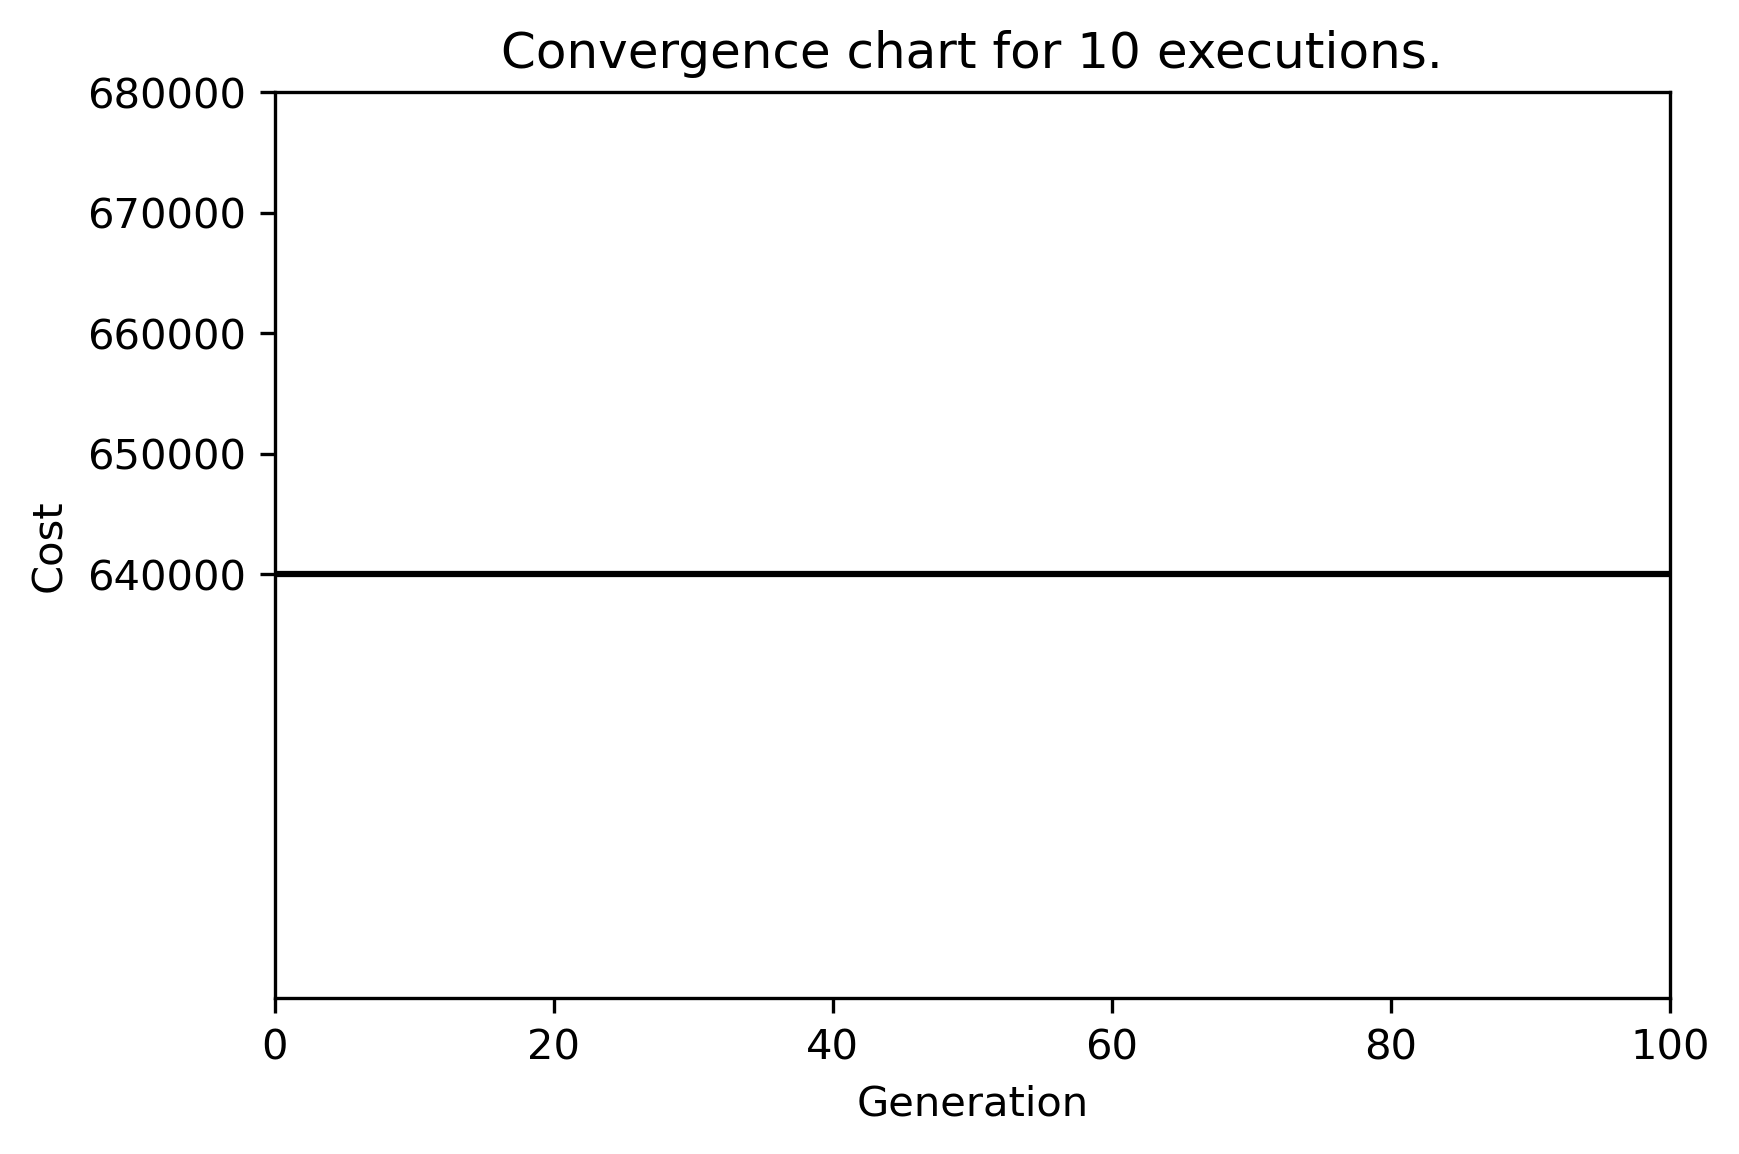

Source data for this figure (header and first rows):
gen, nevals, avg, std, min, max, bestFit
0, 500, 19861782, 13039921, 640000, 75425000, 640000
1, 450, 26420166, 16338752, 1083000, 114660000, 640000
2, 458, 35232238, 19255967, 1716000, 114660000, 640000
3, 453, 42241404, 20793041, 3444000, 118356000, 640000
4, 465, 50923902, 23297278, 2822000, 125391000, 640000
5, 426, 57397930, 25570149, 1815000, 137200000, 640000
6, 452, 64434324, 24196763, 5880000, 137200000, 640000
7, 458, 69766432, 26189372, 4875000, 139356000, 640000
8, 448, 76626772, 27308019, 4520000, 157976000, 640000
9, 448, 81651412, 28445814, 2492000, 157976000, 640000
10, 448, 86943808, 27598743, 7222000, 157976000, 640000
11, 456, 93175094, 26461977, 5366000, 156464000, 640000
12, 451, 98557772, 26540410, 8841000, 140910000, 640000
13, 463, 101220046, 26111404, 5706000, 140910000, 640000
14, 457, 103414914, 24310224, 10425000, 156296000, 640000
15, 441, 108973568, 21799684, 12008000, 157080000, 640000
16, 463, 109355420, 23259449, 9981000, 158984000, 640000
17, 449, 111344992, 22792979, 5394000, 140784000, 640000
18, 437, 113475700, 22698799, 9213000, 140784000, 640000
19, 461, 114174260, 20998531, 2436000, 156800000, 640000
20, 445, 116120898, 18483558, 9981000, 140784000, 640000
21, 448, 116607110, 19366490, 14492000, 140784000, 640000
22, 449, 116948488, 20449886, 15464000, 140784000, 640000
23, 465, 118228266, 19708872, 3882000, 140784000, 640000
24, 452, 117990320, 20301472, 11252000, 157080000, 640000
25, 432, 118225326, 20403020, 10017000, 140910000, 640000
26, 462, 116003292, 22506001, 6178000, 140910000, 640000
27, 471, 118214136, 20341158, 9261000, 157976000, 640000
28, 452, 118648984, 20302174, 13252000, 157976000, 640000
29, 446, 119918270, 17330636, 41925000, 158984000, 640000
30, 450, 120542598, 20067655, 6654000, 140784000, 640000
31, 456, 122447052, 16254524, 7722000, 140784000, 640000
32, 460, 121870622, 18803904, 9948000, 140910000, 640000
33, 459, 122333152, 19082156, 10017000, 140910000, 640000
34, 464, 123467698, 17866662, 15464000, 140910000, 640000
35, 457, 123648736, 17304476, 15464000, 140910000, 640000
36, 447, 124928594, 15270599, 39592000, 140910000, 640000
37, 465, 124189228, 17070709, 9948000, 140910000, 640000
38, 448, 124919326, 16946905, 13252000, 140910000, 640000
39, 462, 124745636, 16687751, 13252000, 140910000, 640000
40, 441, 124712698, 17596144, 9963000, 140910000, 640000
41, 448, 124197086, 19651085, 11288000, 140910000, 640000
42, 441, 124908924, 17091770, 13272000, 140910000, 640000
43, 452, 124398850, 18629510, 13308000, 140910000, 640000
44, 453, 124861910, 17569580, 6626000, 156632000, 640000
45, 461, 125727018, 15646269, 55820000, 156632000, 640000
46, 458, 126214558, 16604462, 16535000, 157080000, 640000
47, 441, 125915390, 15979808, 7716000, 157080000, 640000
48, 454, 125581330, 17535722, 9954000, 140910000, 640000
49, 436, 126401210, 16305942, 9954000, 140910000, 640000
50, 456, 127020298, 15611049, 11574000, 140910000, 640000
51, 452, 127169622, 16536421, 6626000, 140910000, 640000
52, 438, 127763612, 17230121, 9963000, 140910000, 640000
53, 430, 126794686, 17869916, 9939000, 140910000, 640000
54, 459, 125449644, 19808785, 6654000, 140910000, 640000
55, 448, 125315648, 20656261, 9948000, 140910000, 640000
56, 474, 126094168, 18948721, 9966000, 140910000, 640000
57, 458, 128616248, 15998662, 15528000, 140910000, 640000
58, 454, 127484466, 18773782, 7716000, 140910000, 640000
59, 450, 129798644, 14342324, 13252000, 140910000, 640000
... 950 more rows
